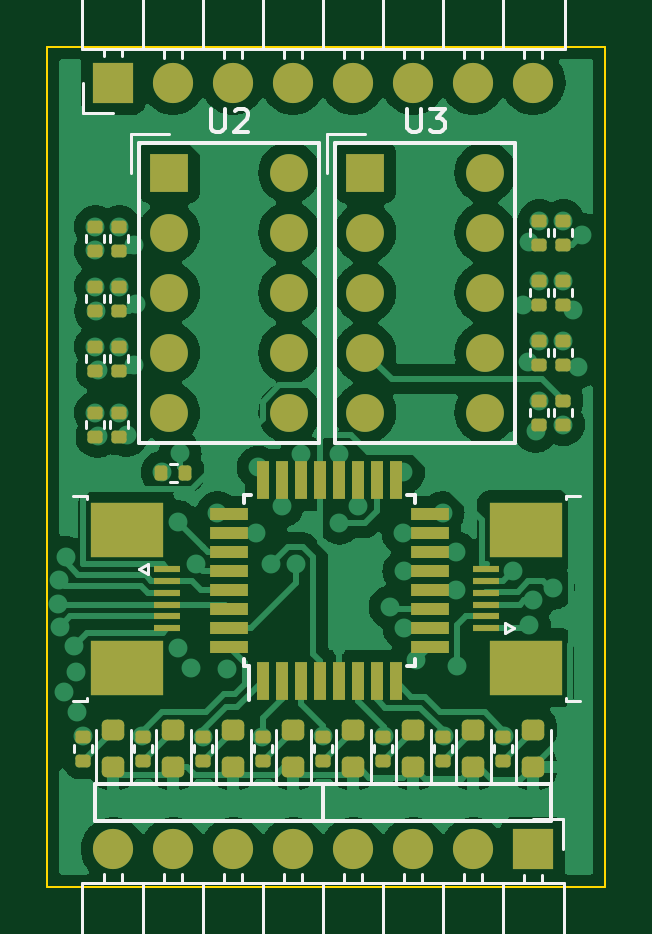
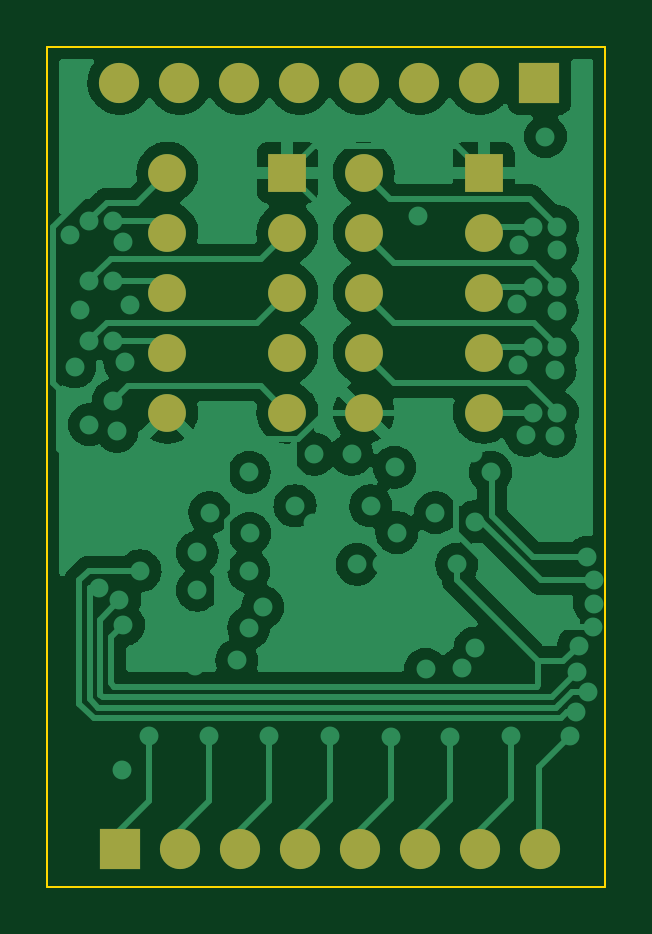
Circuit board: 11 layer files. Board 23.6 x 35.6 mm.
- bottom_copper: 8view-B_Cu.gbr (103277 bytes)
- bottom_mask: 8view-B_Mask.gbr (1604 bytes)
- paste: 8view-B_Paste.gbr (452 bytes)
- bottom_silk: 8view-B_Silkscreen.gbr (453 bytes)
- outline: 8view-Edge_Cuts.gbr (690 bytes)
- top_copper: 8view-F_Cu.gbr (121656 bytes)
- top_mask: 8view-F_Mask.gbr (6303 bytes)
- paste: 8view-F_Paste.gbr (5146 bytes)
- top_silk: 8view-F_Silkscreen.gbr (15217 bytes)
- inner_copper: 8view-In1_Cu.gbr (62613 bytes)
- inner_copper: 8view-In2_Cu.gbr (87946 bytes)

=== bottom_copper: 8view-B_Cu.gbr (103277 bytes, source omitted) ===
=== bottom_mask: 8view-B_Mask.gbr ===
%TF.GenerationSoftware,KiCad,Pcbnew,(6.0.9)*%
%TF.CreationDate,2022-11-24T13:48:04+01:00*%
%TF.ProjectId,8view,38766965-772e-46b6-9963-61645f706362,rev?*%
%TF.SameCoordinates,Original*%
%TF.FileFunction,Soldermask,Bot*%
%TF.FilePolarity,Negative*%
%FSLAX46Y46*%
G04 Gerber Fmt 4.6, Leading zero omitted, Abs format (unit mm)*
G04 Created by KiCad (PCBNEW (6.0.9)) date 2022-11-24 13:48:04*
%MOMM*%
%LPD*%
G01*
G04 APERTURE LIST*
%ADD10R,1.700000X1.700000*%
%ADD11O,1.700000X1.700000*%
%ADD12R,1.600000X1.600000*%
%ADD13C,1.600000*%
G04 APERTURE END LIST*
D10*
%TO.C,J2*%
X156195000Y-150819000D03*
D11*
X153655000Y-150819000D03*
X151115000Y-150819000D03*
X148575000Y-150819000D03*
X146035000Y-150819000D03*
X143495000Y-150819000D03*
X140955000Y-150819000D03*
X138415000Y-150819000D03*
%TD*%
D10*
%TO.C,J1*%
X138430000Y-118364000D03*
D11*
X140970000Y-118364000D03*
X143510000Y-118364000D03*
X146050000Y-118364000D03*
X148590000Y-118364000D03*
X151130000Y-118364000D03*
X153670000Y-118364000D03*
X156210000Y-118364000D03*
%TD*%
D12*
%TO.C,U2*%
X140788500Y-122174000D03*
D13*
X140788500Y-124714000D03*
X140788500Y-127254000D03*
X140788500Y-129794000D03*
X140788500Y-132334000D03*
X145868500Y-132334000D03*
X145868500Y-129794000D03*
X145868500Y-127254000D03*
X145868500Y-124714000D03*
X145868500Y-122174000D03*
%TD*%
D12*
%TO.C,U3*%
X149098000Y-122174000D03*
D13*
X149098000Y-124714000D03*
X149098000Y-127254000D03*
X149098000Y-129794000D03*
X149098000Y-132334000D03*
X154178000Y-132334000D03*
X154178000Y-129794000D03*
X154178000Y-127254000D03*
X154178000Y-124714000D03*
X154178000Y-122174000D03*
%TD*%
M02*

=== paste: 8view-B_Paste.gbr ===
%TF.GenerationSoftware,KiCad,Pcbnew,(6.0.9)*%
%TF.CreationDate,2022-11-24T13:48:04+01:00*%
%TF.ProjectId,8view,38766965-772e-46b6-9963-61645f706362,rev?*%
%TF.SameCoordinates,Original*%
%TF.FileFunction,Paste,Bot*%
%TF.FilePolarity,Positive*%
%FSLAX46Y46*%
G04 Gerber Fmt 4.6, Leading zero omitted, Abs format (unit mm)*
G04 Created by KiCad (PCBNEW (6.0.9)) date 2022-11-24 13:48:04*
%MOMM*%
%LPD*%
G01*
G04 APERTURE LIST*
G04 APERTURE END LIST*
M02*

=== bottom_silk: 8view-B_Silkscreen.gbr ===
%TF.GenerationSoftware,KiCad,Pcbnew,(6.0.9)*%
%TF.CreationDate,2022-11-24T13:48:04+01:00*%
%TF.ProjectId,8view,38766965-772e-46b6-9963-61645f706362,rev?*%
%TF.SameCoordinates,Original*%
%TF.FileFunction,Legend,Bot*%
%TF.FilePolarity,Positive*%
%FSLAX46Y46*%
G04 Gerber Fmt 4.6, Leading zero omitted, Abs format (unit mm)*
G04 Created by KiCad (PCBNEW (6.0.9)) date 2022-11-24 13:48:04*
%MOMM*%
%LPD*%
G01*
G04 APERTURE LIST*
G04 APERTURE END LIST*
M02*

=== outline: 8view-Edge_Cuts.gbr ===
%TF.GenerationSoftware,KiCad,Pcbnew,(6.0.9)*%
%TF.CreationDate,2022-11-24T13:48:04+01:00*%
%TF.ProjectId,8view,38766965-772e-46b6-9963-61645f706362,rev?*%
%TF.SameCoordinates,Original*%
%TF.FileFunction,Profile,NP*%
%FSLAX46Y46*%
G04 Gerber Fmt 4.6, Leading zero omitted, Abs format (unit mm)*
G04 Created by KiCad (PCBNEW (6.0.9)) date 2022-11-24 13:48:04*
%MOMM*%
%LPD*%
G01*
G04 APERTURE LIST*
%TA.AperFunction,Profile*%
%ADD10C,0.100000*%
%TD*%
G04 APERTURE END LIST*
D10*
X135636000Y-116840000D02*
X159258000Y-116840000D01*
X159258000Y-116840000D02*
X159258000Y-152400000D01*
X159258000Y-152400000D02*
X135636000Y-152400000D01*
X135636000Y-152400000D02*
X135636000Y-116840000D01*
M02*

=== top_copper: 8view-F_Cu.gbr (121656 bytes, source omitted) ===
=== top_mask: 8view-F_Mask.gbr ===
%TF.GenerationSoftware,KiCad,Pcbnew,(6.0.9)*%
%TF.CreationDate,2022-11-24T13:48:04+01:00*%
%TF.ProjectId,8view,38766965-772e-46b6-9963-61645f706362,rev?*%
%TF.SameCoordinates,Original*%
%TF.FileFunction,Soldermask,Top*%
%TF.FilePolarity,Negative*%
%FSLAX46Y46*%
G04 Gerber Fmt 4.6, Leading zero omitted, Abs format (unit mm)*
G04 Created by KiCad (PCBNEW (6.0.9)) date 2022-11-24 13:48:04*
%MOMM*%
%LPD*%
G01*
G04 APERTURE LIST*
G04 Aperture macros list*
%AMRoundRect*
0 Rectangle with rounded corners*
0 $1 Rounding radius*
0 $2 $3 $4 $5 $6 $7 $8 $9 X,Y pos of 4 corners*
0 Add a 4 corners polygon primitive as box body*
4,1,4,$2,$3,$4,$5,$6,$7,$8,$9,$2,$3,0*
0 Add four circle primitives for the rounded corners*
1,1,$1+$1,$2,$3*
1,1,$1+$1,$4,$5*
1,1,$1+$1,$6,$7*
1,1,$1+$1,$8,$9*
0 Add four rect primitives between the rounded corners*
20,1,$1+$1,$2,$3,$4,$5,0*
20,1,$1+$1,$4,$5,$6,$7,0*
20,1,$1+$1,$6,$7,$8,$9,0*
20,1,$1+$1,$8,$9,$2,$3,0*%
G04 Aperture macros list end*
%ADD10R,1.700000X1.700000*%
%ADD11O,1.700000X1.700000*%
%ADD12RoundRect,0.135000X0.185000X-0.135000X0.185000X0.135000X-0.185000X0.135000X-0.185000X-0.135000X0*%
%ADD13RoundRect,0.218750X0.256250X-0.218750X0.256250X0.218750X-0.256250X0.218750X-0.256250X-0.218750X0*%
%ADD14R,1.600000X1.600000*%
%ADD15C,1.600000*%
%ADD16R,0.550000X1.600000*%
%ADD17R,1.600000X0.550000*%
%ADD18R,1.100000X0.300000*%
%ADD19R,3.100000X2.300000*%
%ADD20RoundRect,0.135000X0.135000X0.185000X-0.135000X0.185000X-0.135000X-0.185000X0.135000X-0.185000X0*%
G04 APERTURE END LIST*
D10*
%TO.C,J2*%
X156195000Y-150819000D03*
D11*
X153655000Y-150819000D03*
X151115000Y-150819000D03*
X148575000Y-150819000D03*
X146035000Y-150819000D03*
X143495000Y-150819000D03*
X140955000Y-150819000D03*
X138415000Y-150819000D03*
%TD*%
D10*
%TO.C,J1*%
X138430000Y-118364000D03*
D11*
X140970000Y-118364000D03*
X143510000Y-118364000D03*
X146050000Y-118364000D03*
X148590000Y-118364000D03*
X151130000Y-118364000D03*
X153670000Y-118364000D03*
X156210000Y-118364000D03*
%TD*%
D12*
%TO.C,R11*%
X137668000Y-128018000D03*
X137668000Y-126998000D03*
%TD*%
%TO.C,R12*%
X137668000Y-130558000D03*
X137668000Y-129538000D03*
%TD*%
D13*
%TO.C,D4*%
X146050000Y-147345500D03*
X146050000Y-145770500D03*
%TD*%
D12*
%TO.C,R6*%
X149860000Y-147068000D03*
X149860000Y-146048000D03*
%TD*%
D14*
%TO.C,U2*%
X140788500Y-122174000D03*
D15*
X140788500Y-124714000D03*
X140788500Y-127254000D03*
X140788500Y-129794000D03*
X140788500Y-132334000D03*
X145868500Y-132334000D03*
X145868500Y-129794000D03*
X145868500Y-127254000D03*
X145868500Y-124714000D03*
X145868500Y-122174000D03*
%TD*%
D16*
%TO.C,U1*%
X144774000Y-143696000D03*
X145574000Y-143696000D03*
X146374000Y-143696000D03*
X147174000Y-143696000D03*
X147974000Y-143696000D03*
X148774000Y-143696000D03*
X149574000Y-143696000D03*
X150374000Y-143696000D03*
D17*
X151824000Y-142246000D03*
X151824000Y-141446000D03*
X151824000Y-140646000D03*
X151824000Y-139846000D03*
X151824000Y-139046000D03*
X151824000Y-138246000D03*
X151824000Y-137446000D03*
X151824000Y-136646000D03*
D16*
X150374000Y-135196000D03*
X149574000Y-135196000D03*
X148774000Y-135196000D03*
X147974000Y-135196000D03*
X147174000Y-135196000D03*
X146374000Y-135196000D03*
X145574000Y-135196000D03*
X144774000Y-135196000D03*
D17*
X143324000Y-136646000D03*
X143324000Y-137446000D03*
X143324000Y-138246000D03*
X143324000Y-139046000D03*
X143324000Y-139846000D03*
X143324000Y-140646000D03*
X143324000Y-141446000D03*
X143324000Y-142246000D03*
%TD*%
D12*
%TO.C,R24*%
X157480000Y-130304000D03*
X157480000Y-129284000D03*
%TD*%
%TO.C,R22*%
X157480000Y-132844000D03*
X157480000Y-131824000D03*
%TD*%
%TO.C,R20*%
X156464000Y-127764000D03*
X156464000Y-126744000D03*
%TD*%
%TO.C,R23*%
X157480000Y-127764000D03*
X157480000Y-126744000D03*
%TD*%
%TO.C,R7*%
X152400000Y-147066000D03*
X152400000Y-146046000D03*
%TD*%
%TO.C,R8*%
X154940000Y-147068000D03*
X154940000Y-146048000D03*
%TD*%
D18*
%TO.C,J4*%
X140705000Y-138958000D03*
X140705000Y-139458000D03*
X140705000Y-139958000D03*
X140705000Y-140458000D03*
X140705000Y-140958000D03*
X140705000Y-141458000D03*
D19*
X139005000Y-137288000D03*
X139005000Y-143128000D03*
%TD*%
D12*
%TO.C,R25*%
X156464000Y-130304000D03*
X156464000Y-129284000D03*
%TD*%
%TO.C,R10*%
X137668000Y-125478000D03*
X137668000Y-124458000D03*
%TD*%
D13*
%TO.C,D1*%
X138430000Y-147345500D03*
X138430000Y-145770500D03*
%TD*%
D12*
%TO.C,R1*%
X137160000Y-147068000D03*
X137160000Y-146048000D03*
%TD*%
%TO.C,R18*%
X157480000Y-125224000D03*
X157480000Y-124204000D03*
%TD*%
D18*
%TO.C,J3*%
X154189000Y-141458000D03*
X154189000Y-140958000D03*
X154189000Y-140458000D03*
X154189000Y-139958000D03*
X154189000Y-139458000D03*
X154189000Y-138958000D03*
D19*
X155889000Y-137288000D03*
X155889000Y-143128000D03*
%TD*%
D12*
%TO.C,R2*%
X139700000Y-147066000D03*
X139700000Y-146046000D03*
%TD*%
%TO.C,R19*%
X156464000Y-125224000D03*
X156464000Y-124204000D03*
%TD*%
D13*
%TO.C,D5*%
X148590000Y-147345500D03*
X148590000Y-145770500D03*
%TD*%
D12*
%TO.C,R4*%
X144780000Y-147068000D03*
X144780000Y-146048000D03*
%TD*%
D14*
%TO.C,U3*%
X149098000Y-122174000D03*
D15*
X149098000Y-124714000D03*
X149098000Y-127254000D03*
X149098000Y-129794000D03*
X149098000Y-132334000D03*
X154178000Y-132334000D03*
X154178000Y-129794000D03*
X154178000Y-127254000D03*
X154178000Y-124714000D03*
X154178000Y-122174000D03*
%TD*%
D12*
%TO.C,R16*%
X138684000Y-128018000D03*
X138684000Y-126998000D03*
%TD*%
%TO.C,R13*%
X138684000Y-133352000D03*
X138684000Y-132332000D03*
%TD*%
%TO.C,R15*%
X138684000Y-125478000D03*
X138684000Y-124458000D03*
%TD*%
%TO.C,R5*%
X147320000Y-147068000D03*
X147320000Y-146048000D03*
%TD*%
D13*
%TO.C,D6*%
X151130000Y-147345500D03*
X151130000Y-145770500D03*
%TD*%
D12*
%TO.C,R3*%
X142240000Y-147068000D03*
X142240000Y-146048000D03*
%TD*%
%TO.C,R21*%
X156464000Y-132844000D03*
X156464000Y-131824000D03*
%TD*%
D13*
%TO.C,D8*%
X156210000Y-147345500D03*
X156210000Y-145770500D03*
%TD*%
%TO.C,D2*%
X140970000Y-147345500D03*
X140970000Y-145770500D03*
%TD*%
D12*
%TO.C,R17*%
X137668000Y-133352000D03*
X137668000Y-132332000D03*
%TD*%
D13*
%TO.C,D3*%
X143510000Y-147345500D03*
X143510000Y-145770500D03*
%TD*%
D20*
%TO.C,R9*%
X141478000Y-134874000D03*
X140458000Y-134874000D03*
%TD*%
D13*
%TO.C,D7*%
X153670000Y-147345500D03*
X153670000Y-145770500D03*
%TD*%
D12*
%TO.C,R14*%
X138684000Y-130558000D03*
X138684000Y-129538000D03*
%TD*%
M02*

=== paste: 8view-F_Paste.gbr ===
%TF.GenerationSoftware,KiCad,Pcbnew,(6.0.9)*%
%TF.CreationDate,2022-11-24T13:48:04+01:00*%
%TF.ProjectId,8view,38766965-772e-46b6-9963-61645f706362,rev?*%
%TF.SameCoordinates,Original*%
%TF.FileFunction,Paste,Top*%
%TF.FilePolarity,Positive*%
%FSLAX46Y46*%
G04 Gerber Fmt 4.6, Leading zero omitted, Abs format (unit mm)*
G04 Created by KiCad (PCBNEW (6.0.9)) date 2022-11-24 13:48:04*
%MOMM*%
%LPD*%
G01*
G04 APERTURE LIST*
G04 Aperture macros list*
%AMRoundRect*
0 Rectangle with rounded corners*
0 $1 Rounding radius*
0 $2 $3 $4 $5 $6 $7 $8 $9 X,Y pos of 4 corners*
0 Add a 4 corners polygon primitive as box body*
4,1,4,$2,$3,$4,$5,$6,$7,$8,$9,$2,$3,0*
0 Add four circle primitives for the rounded corners*
1,1,$1+$1,$2,$3*
1,1,$1+$1,$4,$5*
1,1,$1+$1,$6,$7*
1,1,$1+$1,$8,$9*
0 Add four rect primitives between the rounded corners*
20,1,$1+$1,$2,$3,$4,$5,0*
20,1,$1+$1,$4,$5,$6,$7,0*
20,1,$1+$1,$6,$7,$8,$9,0*
20,1,$1+$1,$8,$9,$2,$3,0*%
G04 Aperture macros list end*
%ADD10RoundRect,0.135000X0.185000X-0.135000X0.185000X0.135000X-0.185000X0.135000X-0.185000X-0.135000X0*%
%ADD11RoundRect,0.218750X0.256250X-0.218750X0.256250X0.218750X-0.256250X0.218750X-0.256250X-0.218750X0*%
%ADD12R,0.550000X1.600000*%
%ADD13R,1.600000X0.550000*%
%ADD14R,1.100000X0.300000*%
%ADD15R,3.100000X2.300000*%
%ADD16RoundRect,0.135000X0.135000X0.185000X-0.135000X0.185000X-0.135000X-0.185000X0.135000X-0.185000X0*%
G04 APERTURE END LIST*
D10*
%TO.C,R11*%
X137668000Y-128018000D03*
X137668000Y-126998000D03*
%TD*%
%TO.C,R12*%
X137668000Y-130558000D03*
X137668000Y-129538000D03*
%TD*%
D11*
%TO.C,D4*%
X146050000Y-147345500D03*
X146050000Y-145770500D03*
%TD*%
D10*
%TO.C,R6*%
X149860000Y-147068000D03*
X149860000Y-146048000D03*
%TD*%
D12*
%TO.C,U1*%
X144774000Y-143696000D03*
X145574000Y-143696000D03*
X146374000Y-143696000D03*
X147174000Y-143696000D03*
X147974000Y-143696000D03*
X148774000Y-143696000D03*
X149574000Y-143696000D03*
X150374000Y-143696000D03*
D13*
X151824000Y-142246000D03*
X151824000Y-141446000D03*
X151824000Y-140646000D03*
X151824000Y-139846000D03*
X151824000Y-139046000D03*
X151824000Y-138246000D03*
X151824000Y-137446000D03*
X151824000Y-136646000D03*
D12*
X150374000Y-135196000D03*
X149574000Y-135196000D03*
X148774000Y-135196000D03*
X147974000Y-135196000D03*
X147174000Y-135196000D03*
X146374000Y-135196000D03*
X145574000Y-135196000D03*
X144774000Y-135196000D03*
D13*
X143324000Y-136646000D03*
X143324000Y-137446000D03*
X143324000Y-138246000D03*
X143324000Y-139046000D03*
X143324000Y-139846000D03*
X143324000Y-140646000D03*
X143324000Y-141446000D03*
X143324000Y-142246000D03*
%TD*%
D10*
%TO.C,R24*%
X157480000Y-130304000D03*
X157480000Y-129284000D03*
%TD*%
%TO.C,R22*%
X157480000Y-132844000D03*
X157480000Y-131824000D03*
%TD*%
%TO.C,R20*%
X156464000Y-127764000D03*
X156464000Y-126744000D03*
%TD*%
%TO.C,R23*%
X157480000Y-127764000D03*
X157480000Y-126744000D03*
%TD*%
%TO.C,R7*%
X152400000Y-147066000D03*
X152400000Y-146046000D03*
%TD*%
%TO.C,R8*%
X154940000Y-147068000D03*
X154940000Y-146048000D03*
%TD*%
D14*
%TO.C,J4*%
X140705000Y-138958000D03*
X140705000Y-139458000D03*
X140705000Y-139958000D03*
X140705000Y-140458000D03*
X140705000Y-140958000D03*
X140705000Y-141458000D03*
D15*
X139005000Y-137288000D03*
X139005000Y-143128000D03*
%TD*%
D10*
%TO.C,R25*%
X156464000Y-130304000D03*
X156464000Y-129284000D03*
%TD*%
%TO.C,R10*%
X137668000Y-125478000D03*
X137668000Y-124458000D03*
%TD*%
D11*
%TO.C,D1*%
X138430000Y-147345500D03*
X138430000Y-145770500D03*
%TD*%
D10*
%TO.C,R1*%
X137160000Y-147068000D03*
X137160000Y-146048000D03*
%TD*%
%TO.C,R18*%
X157480000Y-125224000D03*
X157480000Y-124204000D03*
%TD*%
D14*
%TO.C,J3*%
X154189000Y-141458000D03*
X154189000Y-140958000D03*
X154189000Y-140458000D03*
X154189000Y-139958000D03*
X154189000Y-139458000D03*
X154189000Y-138958000D03*
D15*
X155889000Y-137288000D03*
X155889000Y-143128000D03*
%TD*%
D10*
%TO.C,R2*%
X139700000Y-147066000D03*
X139700000Y-146046000D03*
%TD*%
%TO.C,R19*%
X156464000Y-125224000D03*
X156464000Y-124204000D03*
%TD*%
D11*
%TO.C,D5*%
X148590000Y-147345500D03*
X148590000Y-145770500D03*
%TD*%
D10*
%TO.C,R4*%
X144780000Y-147068000D03*
X144780000Y-146048000D03*
%TD*%
%TO.C,R16*%
X138684000Y-128018000D03*
X138684000Y-126998000D03*
%TD*%
%TO.C,R13*%
X138684000Y-133352000D03*
X138684000Y-132332000D03*
%TD*%
%TO.C,R15*%
X138684000Y-125478000D03*
X138684000Y-124458000D03*
%TD*%
%TO.C,R5*%
X147320000Y-147068000D03*
X147320000Y-146048000D03*
%TD*%
D11*
%TO.C,D6*%
X151130000Y-147345500D03*
X151130000Y-145770500D03*
%TD*%
D10*
%TO.C,R3*%
X142240000Y-147068000D03*
X142240000Y-146048000D03*
%TD*%
%TO.C,R21*%
X156464000Y-132844000D03*
X156464000Y-131824000D03*
%TD*%
D11*
%TO.C,D8*%
X156210000Y-147345500D03*
X156210000Y-145770500D03*
%TD*%
%TO.C,D2*%
X140970000Y-147345500D03*
X140970000Y-145770500D03*
%TD*%
D10*
%TO.C,R17*%
X137668000Y-133352000D03*
X137668000Y-132332000D03*
%TD*%
D11*
%TO.C,D3*%
X143510000Y-147345500D03*
X143510000Y-145770500D03*
%TD*%
D16*
%TO.C,R9*%
X141478000Y-134874000D03*
X140458000Y-134874000D03*
%TD*%
D11*
%TO.C,D7*%
X153670000Y-147345500D03*
X153670000Y-145770500D03*
%TD*%
D10*
%TO.C,R14*%
X138684000Y-130558000D03*
X138684000Y-129538000D03*
%TD*%
M02*

=== top_silk: 8view-F_Silkscreen.gbr (15217 bytes, source omitted) ===
=== inner_copper: 8view-In1_Cu.gbr (62613 bytes, source omitted) ===
=== inner_copper: 8view-In2_Cu.gbr (87946 bytes, source omitted) ===
